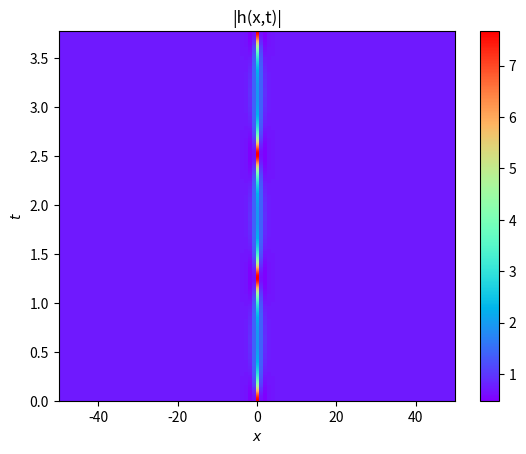
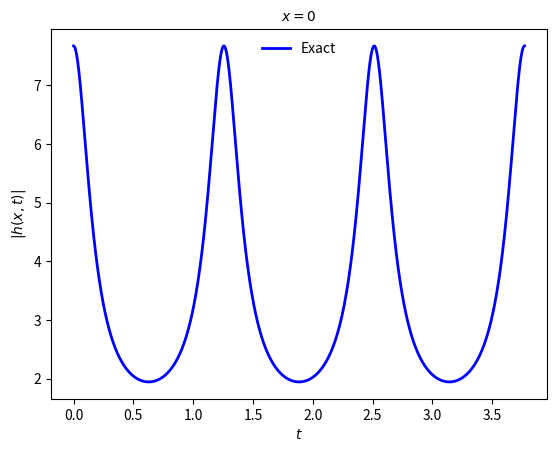

Write Python code to recreate these figures, in order.
import numpy as np
import matplotlib.pyplot as plt

num_periods = 3
omega = 5.  # frequency
T = 2*np.pi / omega  # period

# define bounds
lb = np.array([-50, 0])
ub = np.array([50, num_periods*T])

n = np.reshape(np.linspace(lb[0], ub[0], 101), (1, 101))  # lattice nodes
t = np.reshape(np.linspace(lb[1], ub[1], 3001), (3001, 1))  # time steps

# compute exact solution
theta = -1. * np.arcsinh(omega)
r = np.arccosh((2 + np.cosh(theta)) / 3.)
G = -1. * omega / (np.sqrt(3) * np.sinh(r))
q = 1. / np.sqrt(2)
psi = q * (np.cos(omega*t + 1j*theta) + G*np.cosh(r*n)) / (np.cos(omega*t) + G*np.cosh(r*n))
psi_mag = np.abs(psi)

with open('discrete_exact_nls_data.npz', 'wb') as solution_file:
    np.savez(solution_file, U=psi, x=n, t=t)

# plot solution over entire spatiotemporal domain
plt.imshow(psi_mag, interpolation='nearest', cmap='rainbow',
           extent=[lb[0], ub[0], lb[1], ub[1]], origin='lower', aspect='auto')
plt.title('|h(x,t)|')
plt.xlabel('$x$')
plt.ylabel('$t$')
plt.colorbar()
plt.savefig("exact_DNLS.png")
plt.show()

# plot solution over time at lattice node n=0
plt.plot(t, psi_mag[:,50], 'b-', linewidth = 2, label = 'Exact')
plt.title('$x = 0$', fontsize=10)
plt.xlabel('$t$')
plt.ylabel('$|h(x,t)|$')
plt.legend(frameon=False)
plt.savefig("exact_DNLS_lattice_node_0.png")
plt.show()
